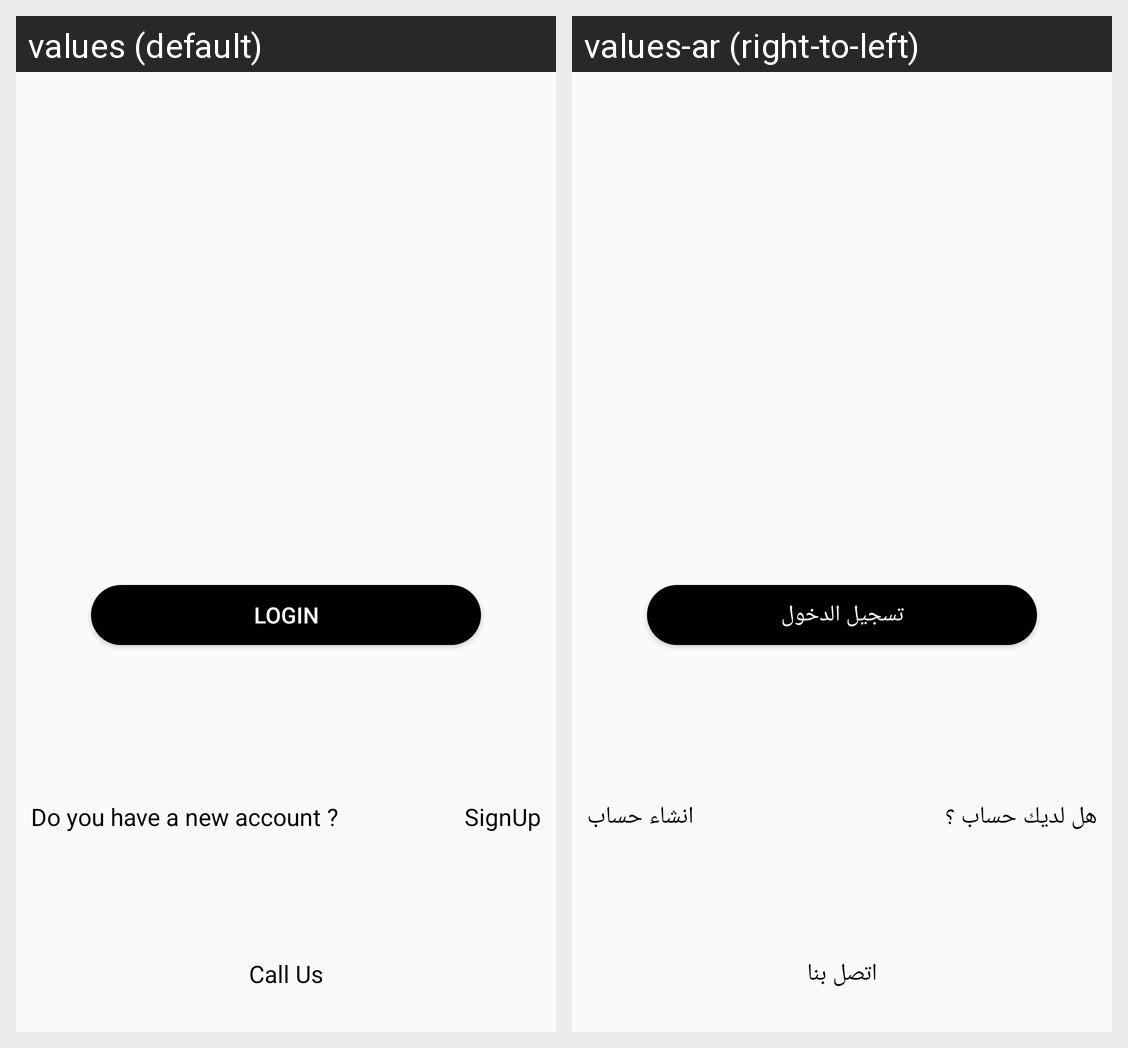

The same Android screen rendered under two of its app's locales, left to right. List the strings drawn on it with the default value and each locale's translation.
Android screen res/layout/activity_login.xml rendered under 2 locales, left to right: values (default), values-ar (right-to-left). Device: Nexus 5 (rendered at 1080×1920; each locale shown at half size, 540×960, under a caption strip naming it); theme AppTheme.
Strings drawn on this screen, with the default value and each locale's value (text and hints the layout hard-codes, and strings that could not be matched under every locale, appear in the picture but are not listed):

login
  values: Login
  values-ar: تسجيل الدخول

do_you_have_a_new_account
  values: Do you have a new account ?
  values-ar: هل لديك حساب ؟

register
  values: SignUp
  values-ar: انشاء حساب

call_us
  values: Call Us
  values-ar: اتصل بنا
